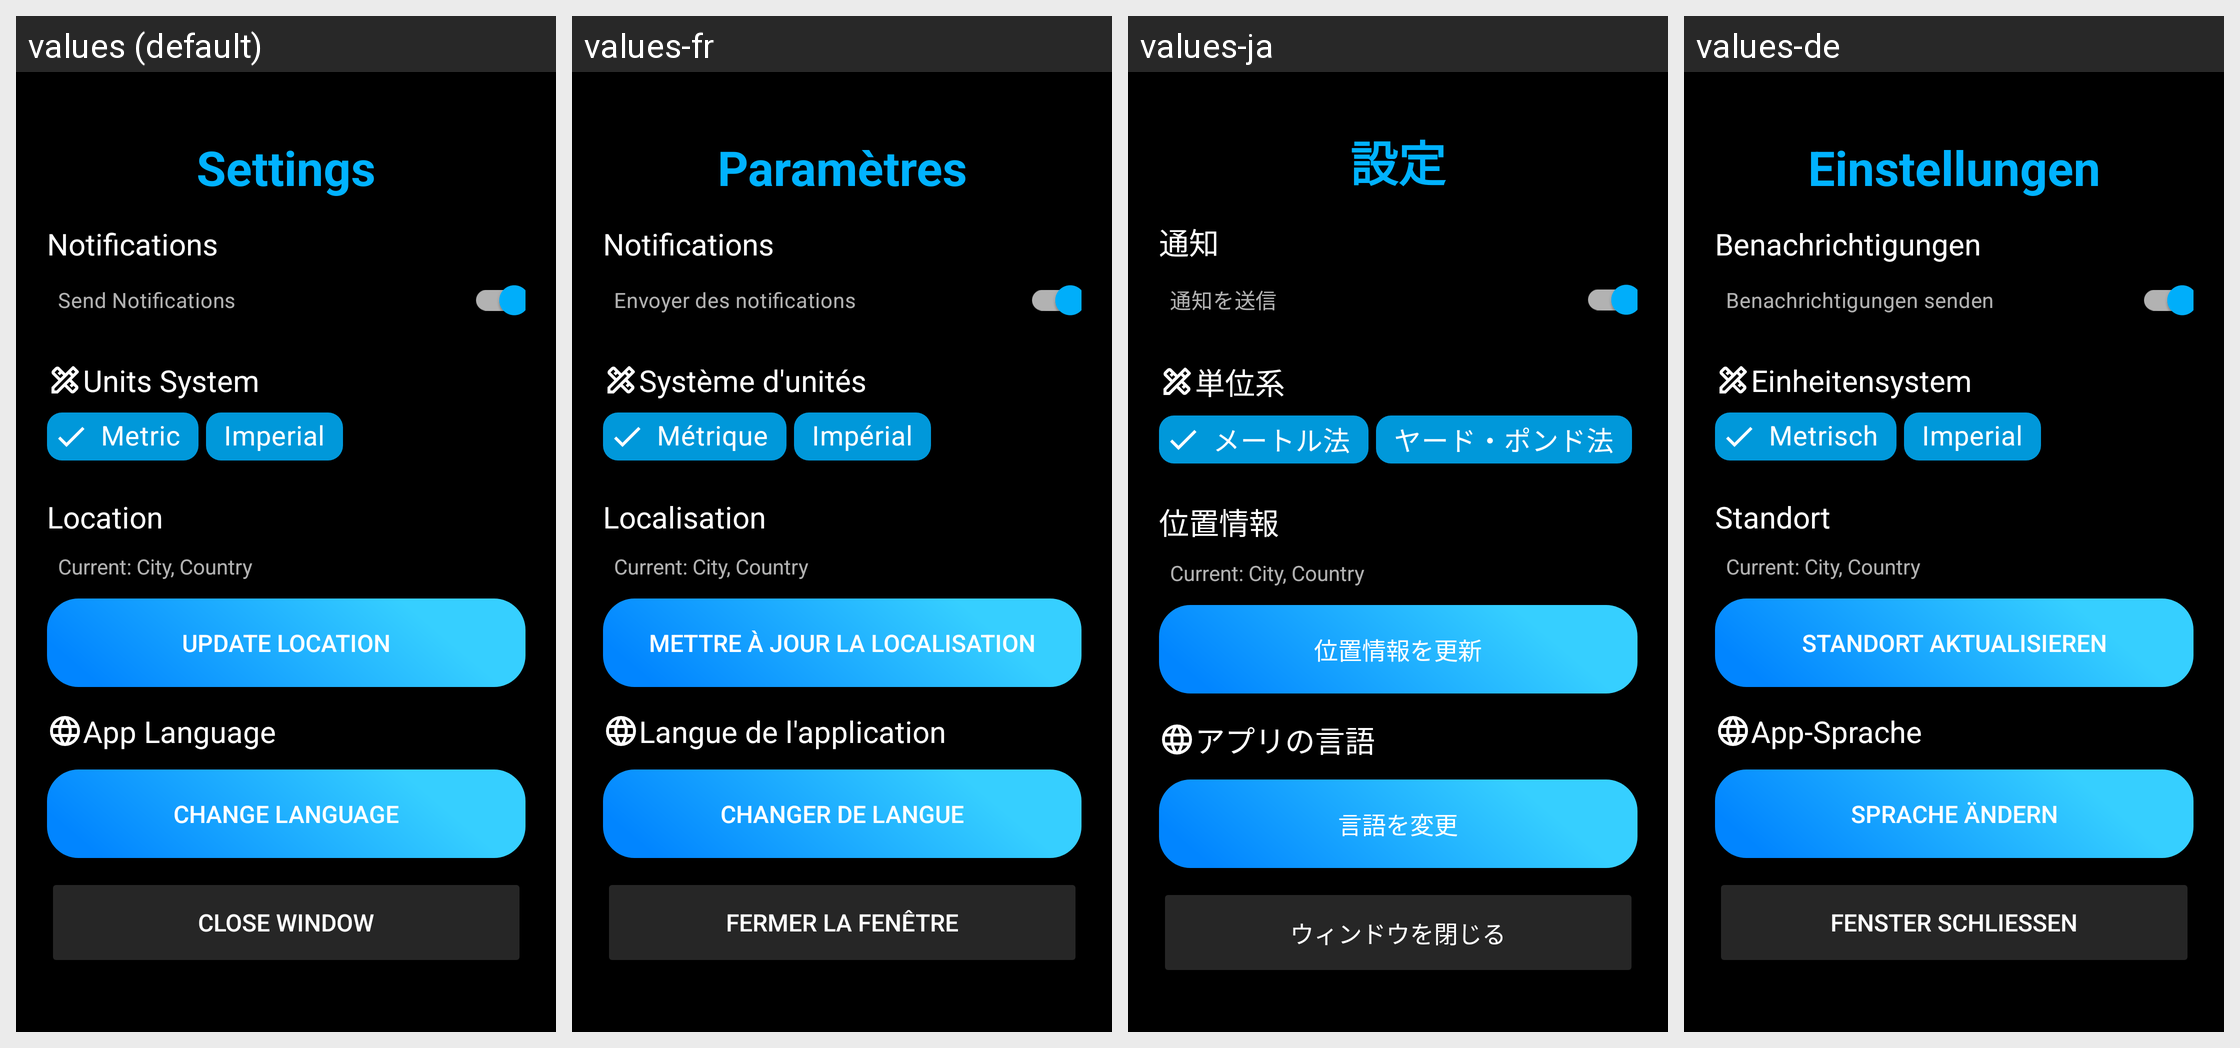

For this localized Android screen grid, give each drawn string resource with its value in every locale shown.
Android screen res/layout/fragment_settings_dialog.xml rendered under 4 locales, left to right: values (default), values-fr, values-ja, values-de. Device: Nexus 5 (rendered at 1080×1920; each locale shown at half size, 540×960, under a caption strip naming it); theme Base.Theme.SkyAI.
Other locales in the repository, not shown: values-ar, values-es, values-hi, values-it, values-ko, values-ru, values-tr, values-zh.
Strings drawn on this screen, with the default value and each locale's value (text and hints the layout hard-codes, and strings that could not be matched under every locale, appear in the picture but are not listed):

settings
  values: Settings
  values-fr: Paramètres
  values-ja: 設定
  values-de: Einstellungen

notifications
  values: Notifications
  values-fr: Notifications
  values-ja: 通知
  values-de: Benachrichtigungen

send_notifications
  values: Send Notifications
  values-fr: Envoyer des notifications
  values-ja: 通知を送信
  values-de: Benachrichtigungen senden

units_system
  values: Units System
  values-fr: Système d'unités
  values-ja: 単位系
  values-de: Einheitensystem

metric
  values: Metric
  values-fr: Métrique
  values-ja: メートル法
  values-de: Metrisch

imperial
  values: Imperial
  values-fr: Impérial
  values-ja: ヤード・ポンド法
  values-de: Imperial

location
  values: Location
  values-fr: Localisation
  values-ja: 位置情報
  values-de: Standort

update_location
  values: Update Location
  values-fr: Mettre à jour la localisation
  values-ja: 位置情報を更新
  values-de: Standort aktualisieren

app_language
  values: App Language
  values-fr: Langue de l'application
  values-ja: アプリの言語
  values-de: App-Sprache

change_language
  values: Change Language
  values-fr: Changer de langue
  values-ja: 言語を変更
  values-de: Sprache ändern

close_window
  values: Close Window
  values-fr: Fermer la fenêtre
  values-ja: ウィンドウを閉じる
  values-de: Fenster schließen
